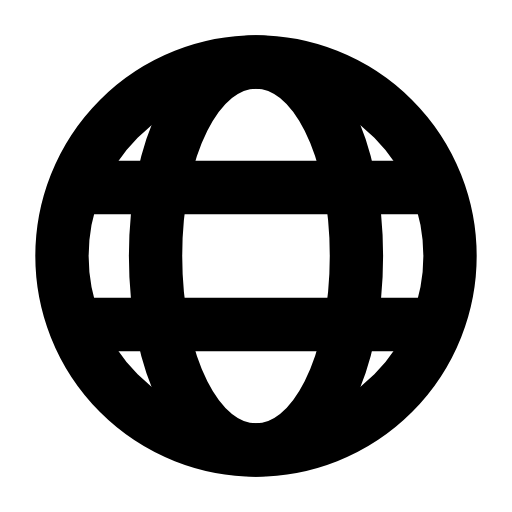
t = 0.00 s
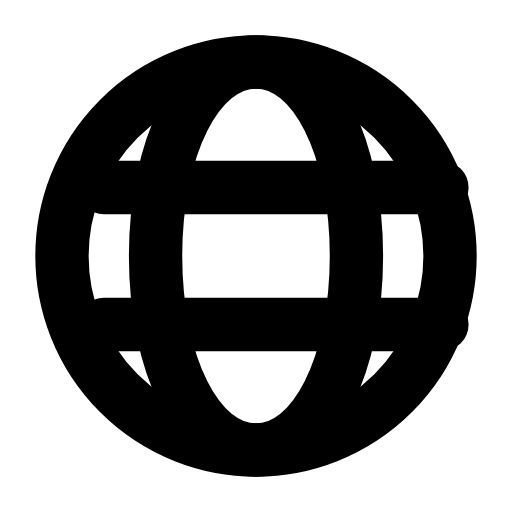
t = 0.29 s
t = 0.60 s: frame unchanged from t = 0.00 s, image omitted
t = 0.88 s: frame unchanged from t = 0.00 s, image omitted
t = 1.19 s: frame unchanged from t = 0.00 s, image omitted
t = 1.50 s: frame unchanged from t = 0.00 s, image omitted

The animated SVG that drew these frames (rendered in a browser with its animation timeline set to each time). Animation: 1 SMIL element (animateTransform=1); one cycle of 1.80 s, repeats indefinitely.

<svg xmlns="http://www.w3.org/2000/svg" width="24" height="24" viewBox="0 0 24 24" fill="none"><g transform="translate(-0.84 -0.84) scale(1.07)"><circle stroke="currentColor" stroke-width="2.336" stroke-linecap="round" stroke-linejoin="round" fill="none" cx="12" cy="12" r="8.5"></circle><path stroke="currentColor" stroke-width="2.336" stroke-linecap="round" stroke-linejoin="round" fill="none" d="M12 3.5C9.4 3.5 7.6 7.3 7.6 12S9.4 20.5 12 20.5S16.4 16.7 16.4 12S14.6 3.5 12 3.5Z"></path><path stroke="currentColor" stroke-width="2.336" stroke-linecap="round" stroke-linejoin="round" fill="none" d="M4.6 9L19.4 9M4.6 15L19.4 15"><animateTransform attributeName="transform" type="translate" values="0 0;0 0;0.9 0;0 0;0 0;0 0;0 0;0.9 0;0 0;0 0;0 0" keyTimes="0;0.135;0.2475;0.36;0.45;0.6;0.66;0.735;0.81;0.9;1" dur="1.8s" repeatCount="indefinite" calcMode="spline" keySplines="0.16 1 0.3 1;0.16 1 0.3 1;0.16 1 0.3 1;0.16 1 0.3 1;0.16 1 0.3 1;0.16 1 0.3 1;0.16 1 0.3 1;0.16 1 0.3 1;0.16 1 0.3 1;0.16 1 0.3 1"/></path></g></svg>
